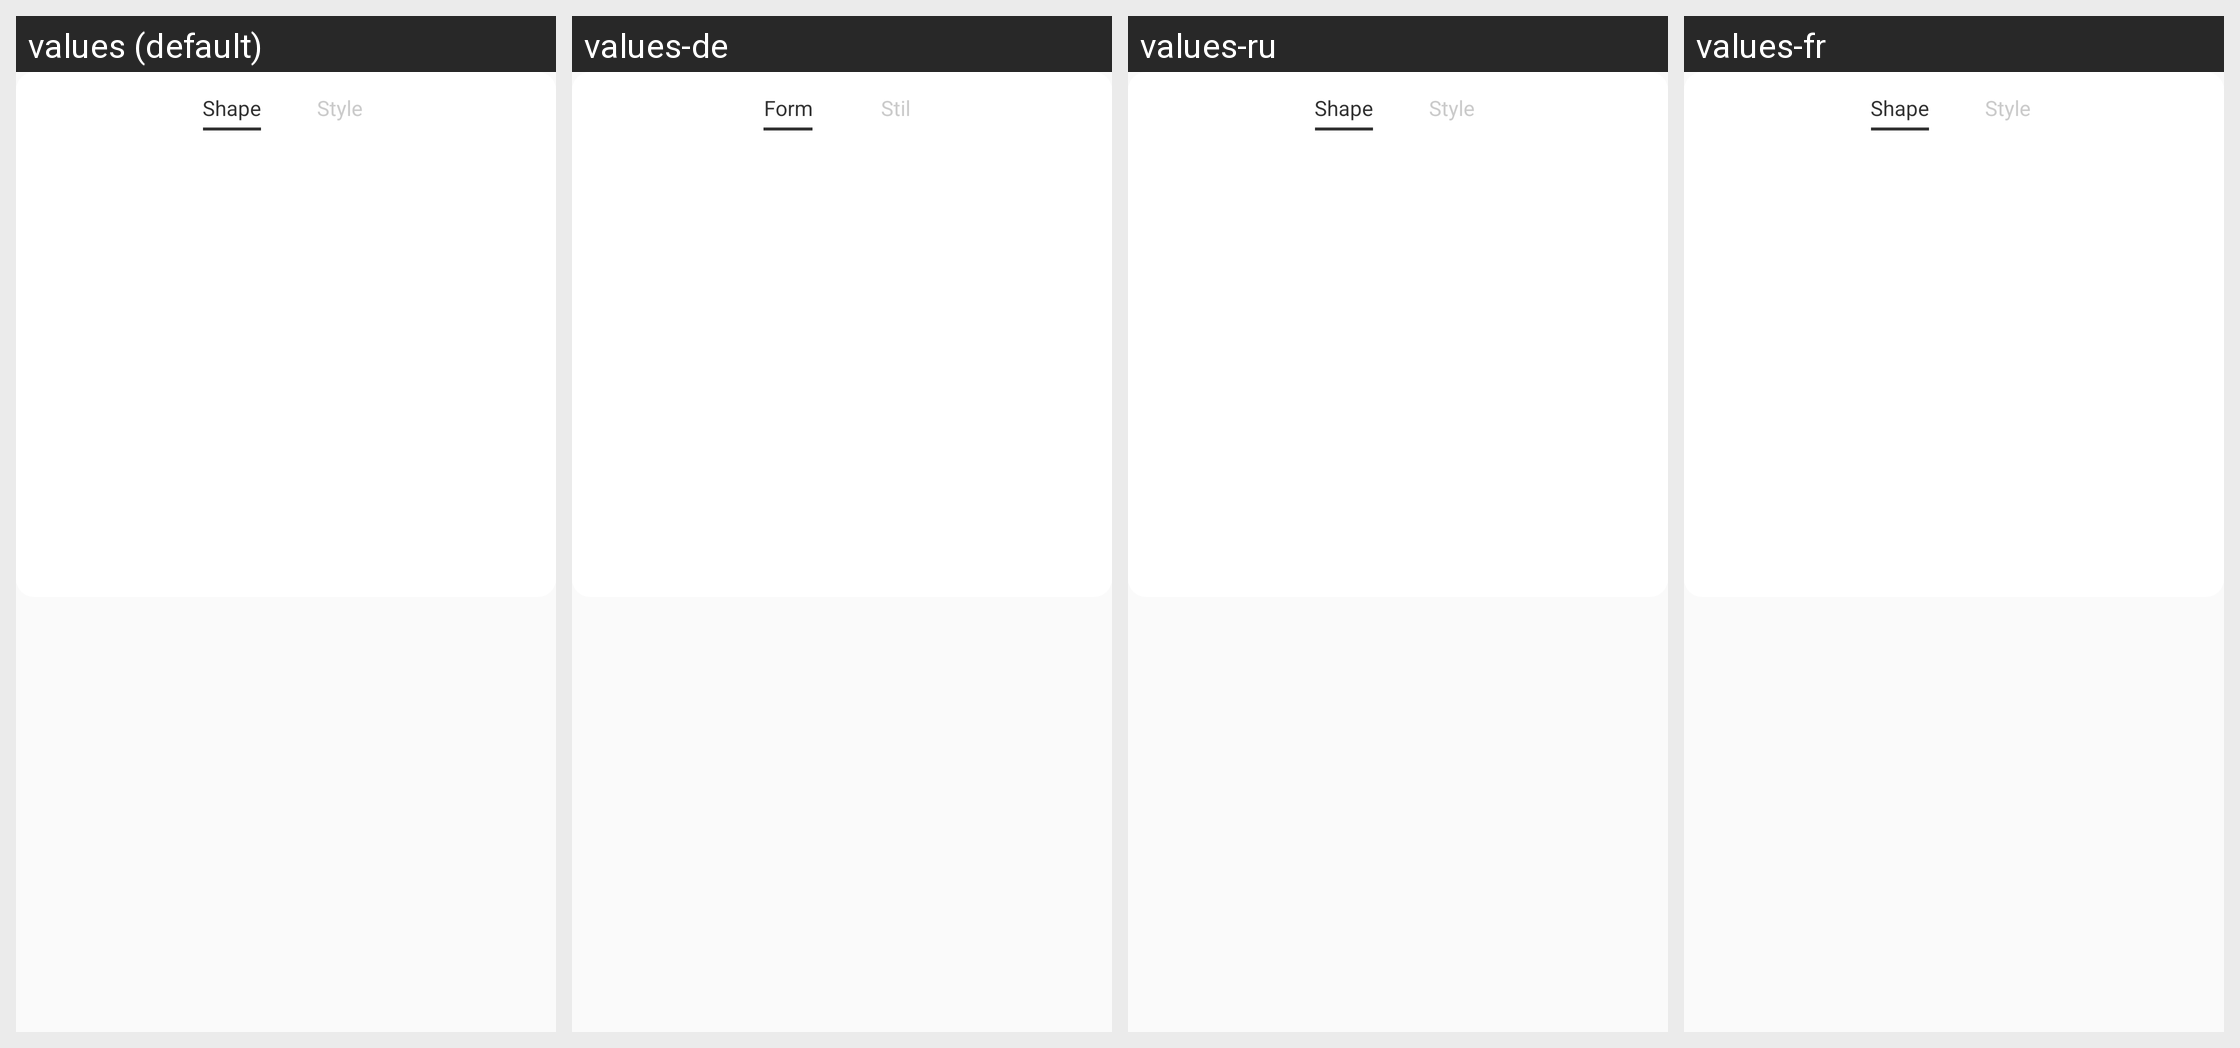

The same Android screen rendered under several of its app's locales, left to right. List the strings drawn on it with the default value and each locale's translation.
Android screen res/layout/dialog_model_main_set_shape_item.xml rendered under 4 locales, left to right: values (default), values-de, values-ru, values-fr. Device: Nexus 5 (rendered at 1080×1920; each locale shown at half size, 540×960, under a caption strip naming it); theme AppTheme.
Other locales in the repository, not shown: values-ar, values-ca, values-cs, values-en, values-hi, values-it, values-iw, values-ja, values-pt, values-zh, values-zh-rHK.
Strings drawn on this screen, with the default value and each locale's value (text and hints the layout hard-codes, and strings that could not be matched under every locale, appear in the picture but are not listed):

model_shape
  values: Shape
  values-de: Form
  values-ru: Shape  [not translated; the default value is used]
  values-fr: Shape  [not translated; the default value is used]

model_text_style
  values: Style
  values-de: Stil
  values-ru: Style  [not translated; the default value is used]
  values-fr: Style  [not translated; the default value is used]
